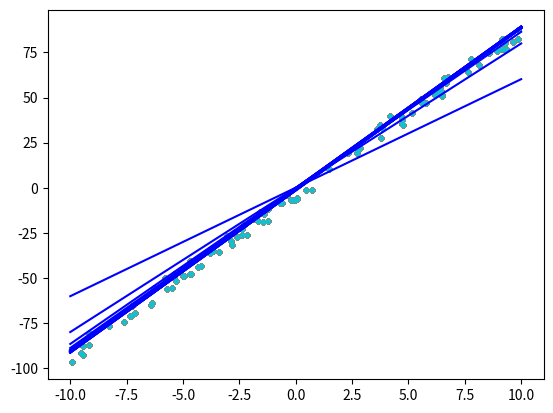

Write the Python code that produced this figure.
import numpy as np
import matplotlib.pyplot as plt

# 生成随机数
def generate_randow(n,noise):

    w=np.random.randint(5,10)
    b=np.random.randint(-10,10)
    data=np.zeros((n,))
    label=np.zeros((n,))

    for i in range(n):
        data[i]=np.random.uniform(-10,10)
        label[i]=w*data[i]+b+np.random.uniform(-noise,noise)
        plt.scatter(data[i], label[i],marker=".")

    plt.plot()
    plt.show()
    return data,label

gen_data,gen_label=generate_randow(100, 5)

#设置超参数
epochs =30
lr=0.01
#获取数据
data= gen_data
label =gen_label
n= len(data)
#参数初始化
w=0
b=0
#定义模型
def linear_model(x):
 return w*x+b
#模型训练
for epoch in range(epochs):
#初始化loss
    Loss =0
#梯度初始化
    sum_grad_w=0
    sum_grad_b=0
    for i in range(n):
#前向传播,主要计算预测值pred以及损失值loss
        pred =linear_model(data[i])
#通常pred为将data代入“模型”得到的输出,即
        Loss += (pred- label[i])**2
#反向传播,根据均方误差损失计算参数的梯度
        sum_grad_w +=2*(pred- label[i])*data[i]
        sum_grad_b +=2*(pred- label[i])
#计算平均损失
    Loss =Loss/n
#计算平均梯度
    grad_w= sum_grad_w/n
    grad_b= sum_grad_b/n

#更新w和b的参数
    w=w-lr*grad_w
    b=b-lr*grad_b
#查看参数和损失
    print("epoch:",epoch,"w:" ,w,"b:" ,b,"loss",Loss)
#绘图查看拟合情况
    x=np.array( [-10, 10])
    y=w*x+b
    plt.scatter(data, label,marker=".")
    plt.plot(x, y,"-b")
    plt.show()



